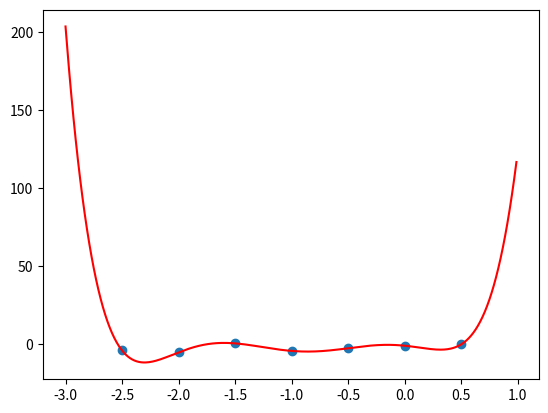

This figure's Python source:
import numpy as np

pontos = [(-2.5,-3.99), (-2.0,-5.26), (-1.5,0.54), (-1.0,-4.29), (-0.5,-2.59), (0.0,-0.95), (0.5,-0.15)]
n = len(pontos)
def vandermond(pontos):
    xs, ys = zip(*pontos)
    A = [[x ** k for k in range(n)] for x in xs]
    B = ys
    a = np.linalg.solve(A, B)
    return a

a = vandermond(pontos)

def p(x):
    px = sum([a[k] * x ** k for k in range(n)])
    return px

def sign(x):
    if x < 0:
        return str(x)
    return f'+{x}'

def equation(pontos):
    eq = ""
    eq += "".join([f'{sign(a[k])}*x**{k}' for k in range(n)])
    return eq

eq = equation(pontos)
print(eq)

# obs esse é o mesmo polinômio que o polinômio de Lagrange

import matplotlib.pyplot as plt
import numpy as np

def poly_f(x):
    return eval(eq)

xs, ys = zip(*pontos)
a, b = min(xs) - 0.5, max(xs) + 0.5
t = np.arange(a, b, 0.01)
plt.scatter(xs, ys)
plt.plot(t, poly_f(t), color="red", label="polinômio interpolador")
plt.show()